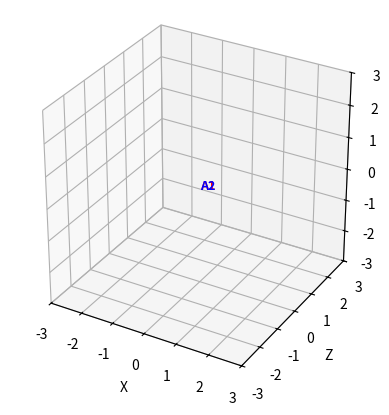

Source code (Python):
import numpy as np
import matplotlib.pyplot as plt
from matplotlib.animation import FuncAnimation
from mpl_toolkits.mplot3d import proj3d

def to_plot(p):
    return p[0], p[2], p[1]

def label_at_point(ax, text_obj, p, dx=6, dy=6):
    x, y, z = to_plot(p)
    x2, y2, _ = proj3d.proj_transform(x, y, z, ax.get_proj())
    inv = ax.transData.inverted()
    x_disp, y_disp = ax.transData.transform((x2, y2))
    x_disp += dx
    y_disp += dy
    x_final, y_final = inv.transform((x_disp, y_disp))
    text_obj.set_position((x_final, y_final))

fig = plt.figure()
ax = fig.add_subplot(111, projection='3d')

ax.set_xlim(-3, 3)
ax.set_ylim(-3, 3)
ax.set_zlim(-3, 3)
ax.set_box_aspect([1, 1, 1])
ax.grid(True)

ax.set_xlabel('X')
ax.set_ylabel('Z')
ax.set_zlabel('Y (vertical)')

base_O1 = np.array([0.0, 0.0, 1.0])
base_O2 = np.array([0.0, 0.0, -1.0])

rotation_y = 0.0
circle_angle = 0.0
STEP = 0.02
RADIUS = 1.0

def rot_y(theta):
    c = np.cos(theta)
    s = np.sin(theta)
    return np.array([
        [ c, 0, s],
        [ 0, 1, 0],
        [-s, 0, c]
    ])

O_dot,  = ax.plot([], [], [], 'ko', markersize=5)
O1_dot, = ax.plot([], [], [], 'ro', markersize=6)
O2_dot, = ax.plot([], [], [], 'bo', markersize=6)
A1_dot, = ax.plot([], [], [], 'r*', markersize=10)
A2_dot, = ax.plot([], [], [], 'b*', markersize=10)
link_line, = ax.plot([], [], [], 'k-')
circle1_line, = ax.plot([], [], [], 'r--', linewidth=1)
circle2_line, = ax.plot([], [], [], 'b--', linewidth=1)

A1_label = ax.text2D(0, 0, "A1", color="red", fontsize=9, weight="bold")
A2_label = ax.text2D(0, 0, "A2", color="blue", fontsize=9, weight="bold")

coord_text = ax.text2D(
    0.02, 0.98, "",
    transform=ax.transAxes,
    va="top",
    ha="left",
    fontsize=9,
    family="monospace"
)

theta = np.linspace(0, 2*np.pi, 120)
unit_circle = np.stack([
    np.cos(theta),
    np.sin(theta),
    np.zeros_like(theta)
], axis=1)

def update(frame):
    global circle_angle

    R = rot_y(rotation_y)

    O = np.array([0.0, 0.0, 0.0])
    O1 = R @ base_O1
    O2 = R @ base_O2

    circle_angle += 0.05

    a1_local = RADIUS * np.array([
        np.cos(circle_angle),
        np.sin(circle_angle),
        0.0
    ])

    a2_local = RADIUS * np.array([
        np.cos(circle_angle + np.pi),
        np.sin(circle_angle + np.pi),
        0.0
    ])

    A1 = O1 + R @ a1_local
    A2 = O2 + R @ a2_local

    circle1 = O1 + (unit_circle @ R.T) * RADIUS
    circle2 = O2 + (unit_circle @ R.T) * RADIUS

    for dot, p in [
        (O_dot,  O),
        (O1_dot, O1),
        (O2_dot, O2),
        (A1_dot, A1),
        (A2_dot, A2),
    ]:
        x, y, z = to_plot(p)
        dot.set_data([x], [y])
        dot.set_3d_properties([z])

    x1, y1, z1 = to_plot(O1)
    x2, y2, z2 = to_plot(O2)
    link_line.set_data([x1, x2], [y1, y2])
    link_line.set_3d_properties([z1, z2])

    cx, cy, cz = zip(*[to_plot(p) for p in circle1])
    circle1_line.set_data(cx, cy)
    circle1_line.set_3d_properties(cz)

    cx, cy, cz = zip(*[to_plot(p) for p in circle2])
    circle2_line.set_data(cx, cy)
    circle2_line.set_3d_properties(cz)

    label_at_point(ax, A1_label, A1)
    label_at_point(ax, A2_label, A2)

    coord_text.set_text(
        f"O  = ({O[0]: .2f}, {O[1]: .2f}, {O[2]: .2f})\n"
        f"O1 = ({O1[0]: .2f}, {O1[1]: .2f}, {O1[2]: .2f})\n"
        f"O2 = ({O2[0]: .2f}, {O2[1]: .2f}, {O2[2]: .2f})\n"
        f"A1 = ({A1[0]: .2f}, {A1[1]: .2f}, {A1[2]: .2f})\n"
        f"A2 = ({A2[0]: .2f}, {A2[1]: .2f}, {A2[2]: .2f})"
    )

    return (
        O_dot, O1_dot, O2_dot, A1_dot, A2_dot,
        link_line, circle1_line, circle2_line,
        A1_label, A2_label, coord_text
    )

def on_key(event):
    global rotation_y
    if event.key == 'left':
        rotation_y -= STEP
    if event.key == 'right':
        rotation_y += STEP

fig.canvas.mpl_connect('key_press_event', on_key)

ani = FuncAnimation(fig, update, interval=30)
plt.show()
